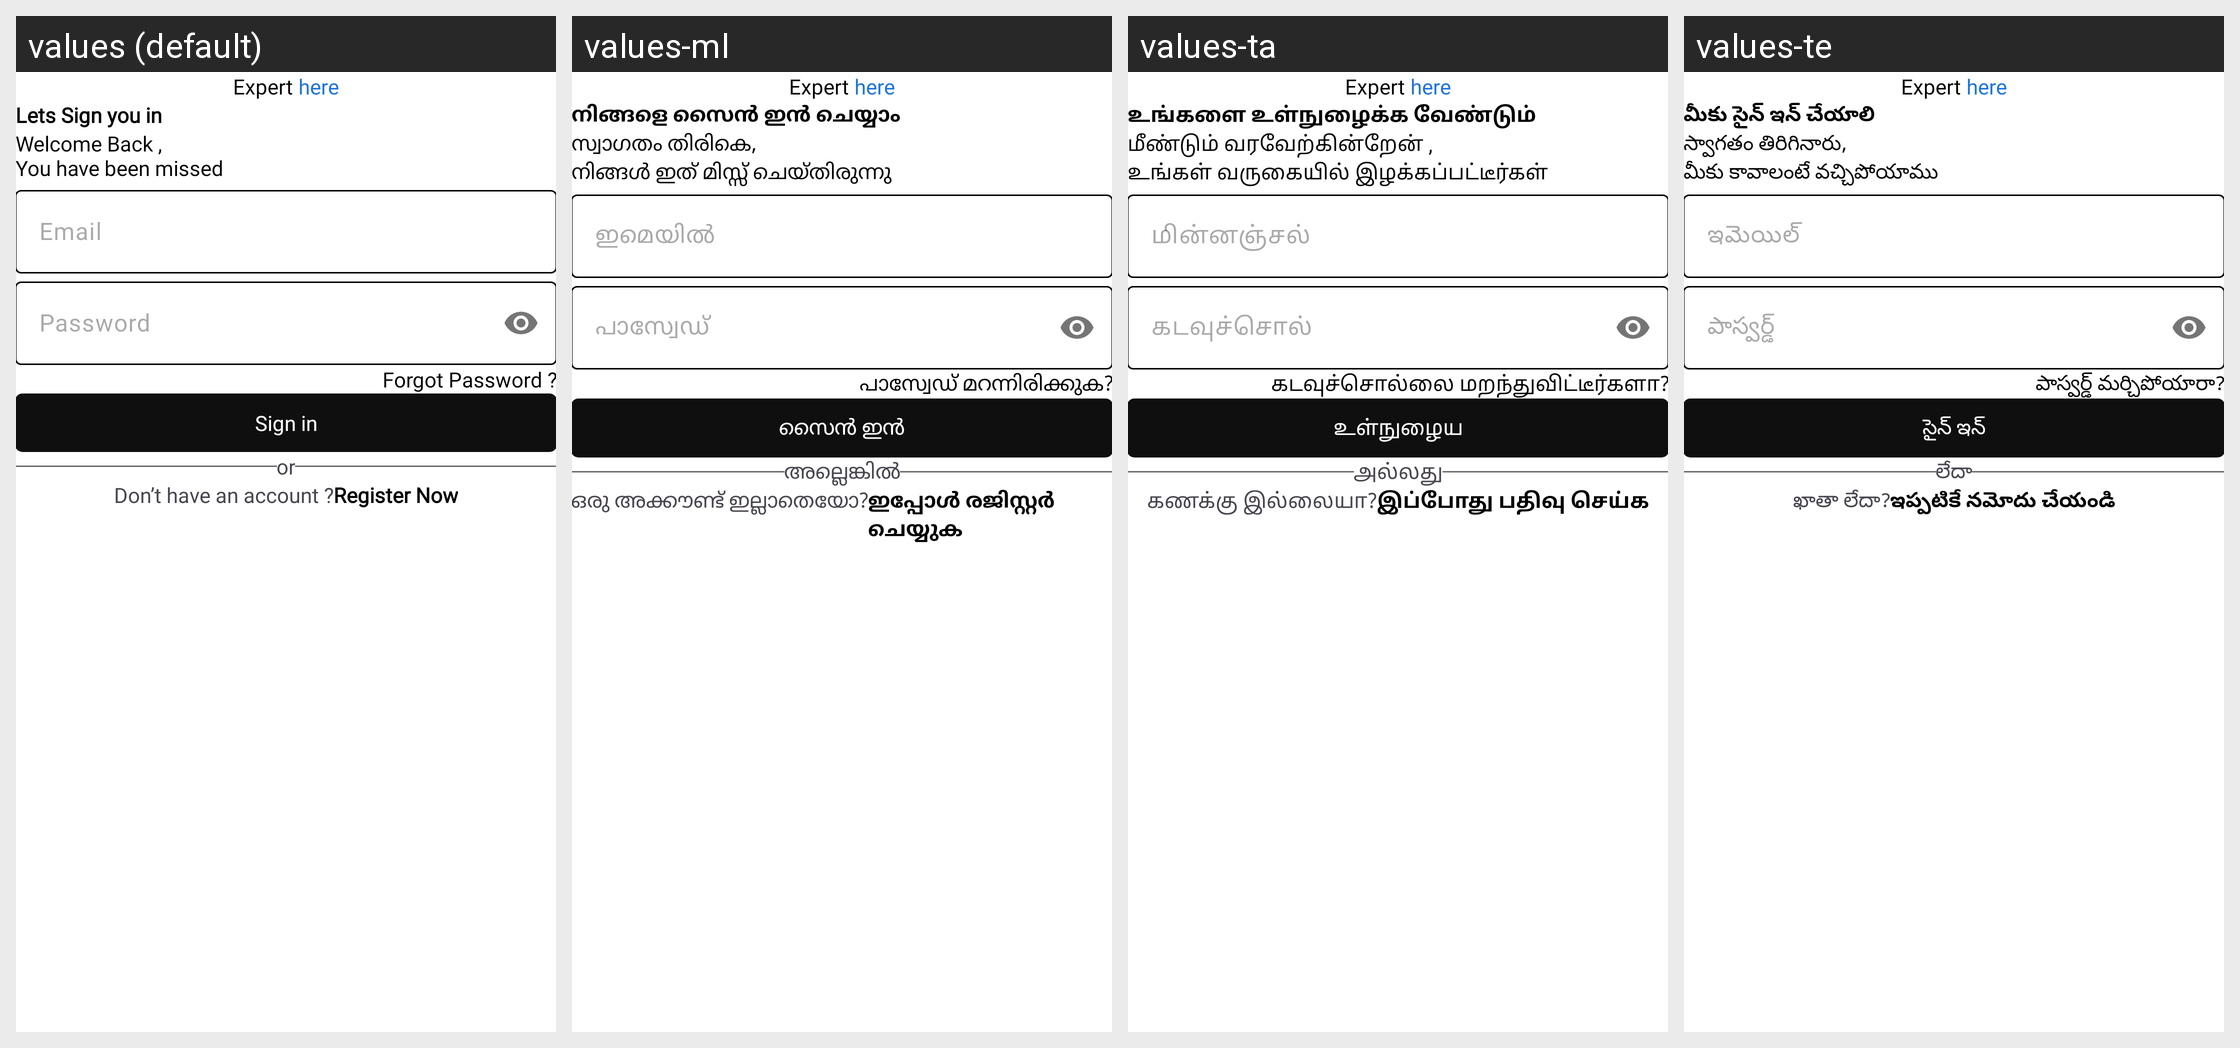

Here is an Android app screen in its default locale and in the app's own translations. Write out the translated-string differences for the strings that appear on this screen.
Android screen res/layout/activity_login.xml rendered under 4 locales, left to right: values (default), values-ml, values-ta, values-te. Device: Nexus 5 (rendered at 1080×1920; each locale shown at half size, 540×960, under a caption strip naming it); theme Theme.ExpertHere.
Other locales in the repository, not shown: values-bn, values-gu, values-hi, values-kn, values-mr.
Strings drawn on this screen, with the default value and each locale's value (text and hints the layout hard-codes, and strings that could not be matched under every locale, appear in the picture but are not listed):

lets_sign_you_in
  values: Lets Sign you in
  values-ml: നിങ്ങളെ സൈൻ ഇൻ ചെയ്യാം
  values-ta: உங்களை உள்நுழைக்க வேண்டும்
  values-te: మీకు సైన్ ఇన్ చేయాలి

welcome_back_nyou_have_been_missed
  values: Welcome Back ,
      You have been missed
  values-ml: സ്വാഗതം തിരികെ,
      നിങ്ങൾ ഇത് മിസ്സ് ചെയ്തിരുന്നു
  values-ta: மீண்டும் வரவேற்கின்றேன் ,
      உங்கள் வருகையில் இழக்கப்பட்டீர்கள்
  values-te: స్వాగతం తిరిగినారు, 
      మీకు కావాలంటే వచ్చిపోయాము

email
  values: Email
  values-ml: ഇമെയിൽ
  values-ta: மின்னஞ்சல்
  values-te: ఇమెయిల్

password
  values: Password
  values-ml: പാസ്വേഡ്
  values-ta: கடவுச்சொல்
  values-te: పాస్వర్డ్

forgot_password
  values: Forgot Password ?
  values-ml: പാസ്വേഡ് മറന്നിരിക്കുക?
  values-ta: கடவுச்சொல்லை மறந்துவிட்டீர்களா?
  values-te: పాస్వర్డ్ మర్చిపోయారా?

or
  values: or
  values-ml: അല്ലെങ്കിൽ
  values-ta: அல்லது
  values-te: లేదా

don_t_have_an_account
  values: Don’t have an account ?
  values-ml: ഒരു അക്കൗണ്ട് ഇല്ലാതെയോ?
  values-ta: கணக்கு இல்லையா?
  values-te: ఖాతా లేదా?

register_now
  values: Register Now
  values-ml: ഇപ്പോൾ രജിസ്റ്റർ ചെയ്യുക
  values-ta: இப்போது பதிவு செய்க
  values-te: ఇప్పటికే నమోదు చేయండి

sign_in
  values: Sign in
  values-ml: സൈൻ ഇൻ
  values-ta: உள்நுழைய
  values-te: సైన్ ఇన్
